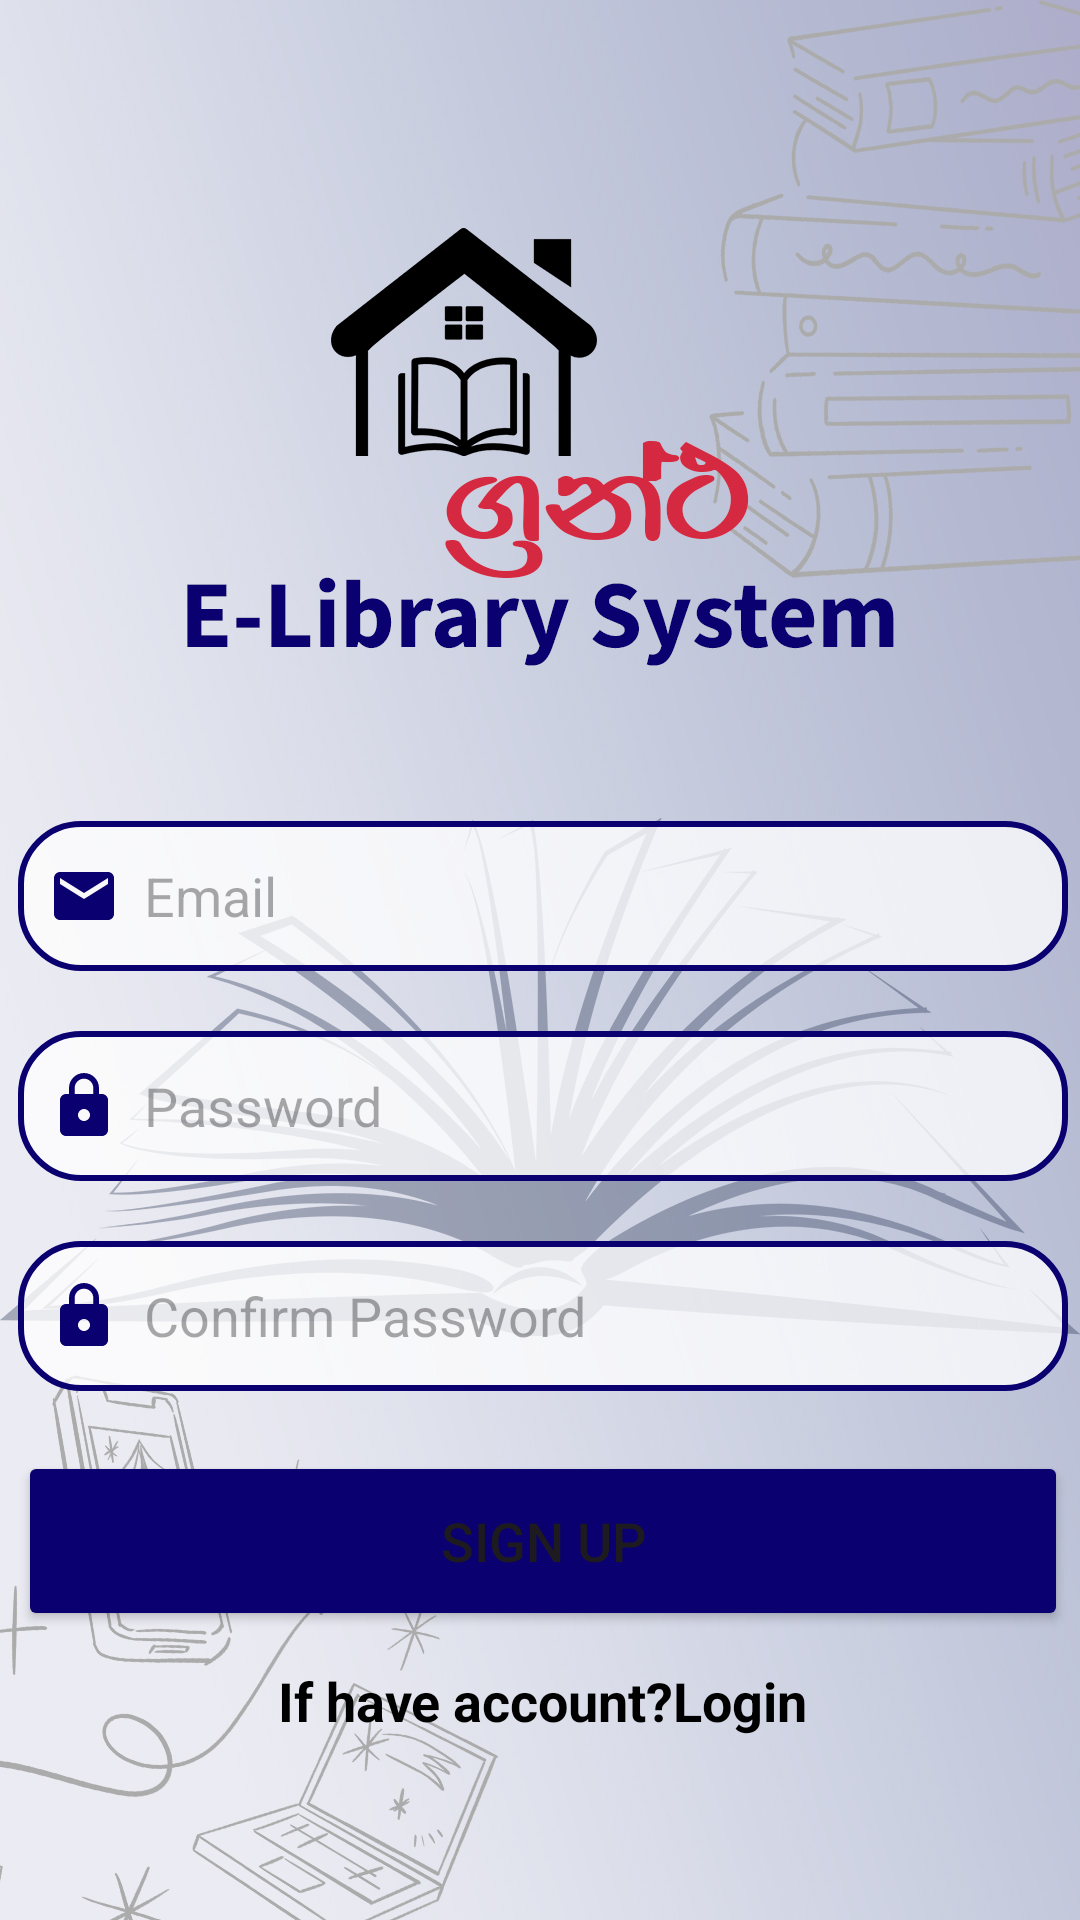

Android layout source for this screen:
<!-- AndroidManifest.xml: application theme Theme.Grantha -->
<!-- res/layout/signup.xml -->
<?xml version="1.0" encoding="utf-8"?>
<androidx.constraintlayout.widget.ConstraintLayout
    xmlns:android="http://schemas.android.com/apk/res/android"
    xmlns:app="http://schemas.android.com/apk/res-auto"
    xmlns:tools="http://schemas.android.com/tools"
    android:layout_width="match_parent"
    android:layout_height="match_parent"
    android:background="@drawable/librarylogin"
    tools:context=".MainActivity">

    <LinearLayout
        android:id="@+id/formLayout"
        android:layout_width="388dp"
        android:layout_height="346dp"
        android:layout_gravity="center"
        android:gravity="center_horizontal"
        android:orientation="vertical"
        app:layout_constraintBottom_toBottomOf="parent"
        app:layout_constraintEnd_toEndOf="parent"
        app:layout_constraintHorizontal_bias="0.481"
        app:layout_constraintStart_toStartOf="parent"
        app:layout_constraintTop_toTopOf="parent"
        app:layout_constraintVertical_bias="0.863"
        tools:ignore="ExtraText,MissingConstraints">


        <EditText
            android:id="@+id/signup_email"
            android:layout_width="350dp"
            android:layout_height="50dp"
            android:layout_marginTop="20dp"
            android:background="@drawable/border"
            android:drawableLeft="@drawable/baseline_email_24"
            android:drawablePadding="8dp"
            android:hint="Email"
            android:inputType="textEmailAddress"
            android:padding="10dp" />

        <EditText
            android:id="@+id/signup_password"
            android:layout_width="350dp"
            android:layout_height="50dp"
            android:layout_marginTop="20dp"
            android:autofillHints=""
            android:background="@drawable/border"
            android:drawableLeft="@drawable/baseline_lock_24"
            android:drawablePadding="8dp"
            android:hint="Password"
            android:inputType="textPassword"
            android:padding="10dp" />

        <EditText
            android:id="@+id/signup_confirm"
            android:layout_width="350dp"
            android:layout_height="50dp"
            android:layout_marginTop="20dp"
            android:background="@drawable/border"
            android:drawableStart="@drawable/baseline_lock_24"
            android:drawablePadding="8dp"
            android:hint="Confirm Password"
            android:inputType="textPassword"
            android:padding="10dp" />

        <Button
            android:id="@+id/signup_button"
            android:layout_width="350dp"
            android:layout_height="60dp"
            android:layout_marginTop="20dp"
            android:backgroundTint="@color/blue"
            android:text="Sign Up"
            android:textSize="18sp"
            app:cornerRadius="30dp" />

        <TextView
            android:id="@+id/loginRedirectText"
            android:layout_width="wrap_content"
            android:layout_height="wrap_content"
            android:layout_gravity="center"
            android:layout_marginTop="1dp"
            android:padding="10dp"
            android:text="If have account?Login"
            android:textColor="@color/black"
            android:textSize="18sp"
            android:textStyle="bold" />


    </LinearLayout>


</androidx.constraintlayout.widget.ConstraintLayout>
<!-- resources referenced by this layout -->
<resources>
  <color name="black">#FF000000</color>
  <color name="blue">#0b0070</color>
  <!-- drawable baseline_email_24 (drawable) -->
  <vector android:height="24dp" android:tint="#0b0070"
      android:viewportHeight="24" android:viewportWidth="24"
      android:width="24dp" xmlns:android="http://schemas.android.com/apk/res/android">
      <path android:fillColor="#0b0070" android:pathData="M20,4L4,4c-1.1,0 -1.99,0.9 -1.99,2L2,18c0,1.1 0.9,2 2,2h16c1.1,0 2,-0.9 2,-2L22,6c0,-1.1 -0.9,-2 -2,-2zM20,8l-8,5 -8,-5L4,6l8,5 8,-5v2z"/>
  </vector>
  <!-- drawable baseline_lock_24 (drawable) -->
  <vector android:height="24dp" android:tint="#0b0070"
      android:viewportHeight="24" android:viewportWidth="24"
      android:width="24dp" xmlns:android="http://schemas.android.com/apk/res/android">
      <path android:fillColor="#0b0070" android:pathData="M18,8h-1L17,6c0,-2.76 -2.24,-5 -5,-5S7,3.24 7,6v2L6,8c-1.1,0 -2,0.9 -2,2v10c0,1.1 0.9,2 2,2h12c1.1,0 2,-0.9 2,-2L20,10c0,-1.1 -0.9,-2 -2,-2zM12,17c-1.1,0 -2,-0.9 -2,-2s0.9,-2 2,-2 2,0.9 2,2 -0.9,2 -2,2zM15.1,8L8.9,8L8.9,6c0,-1.71 1.39,-3.1 3.1,-3.1 1.71,0 3.1,1.39 3.1,3.1v2z"/>
  </vector>
  <!-- drawable border (drawable) -->
  <?xml version="1.0" encoding="utf-8"?>
  <shape xmlns:android="http://schemas.android.com/apk/res/android"
      android:shape="rectangle">
  
  
      <corners
          android:radius="20dp"/>
  
      <stroke
          android:color="@color/blue"
          android:width="2dp"/>
  
      <solid
          android:color="#C3FFFFFF"/>
  </shape>
  <!-- drawable librarylogin: jpg bitmap (drawable, 416634 bytes) -->
  <style name="Theme.Grantha" parent="Base.Theme.Grantha" />
  <style name="Base.Theme.Grantha" parent="Theme.Material3.DayNight.NoActionBar">
          
          
      </style>
</resources>
